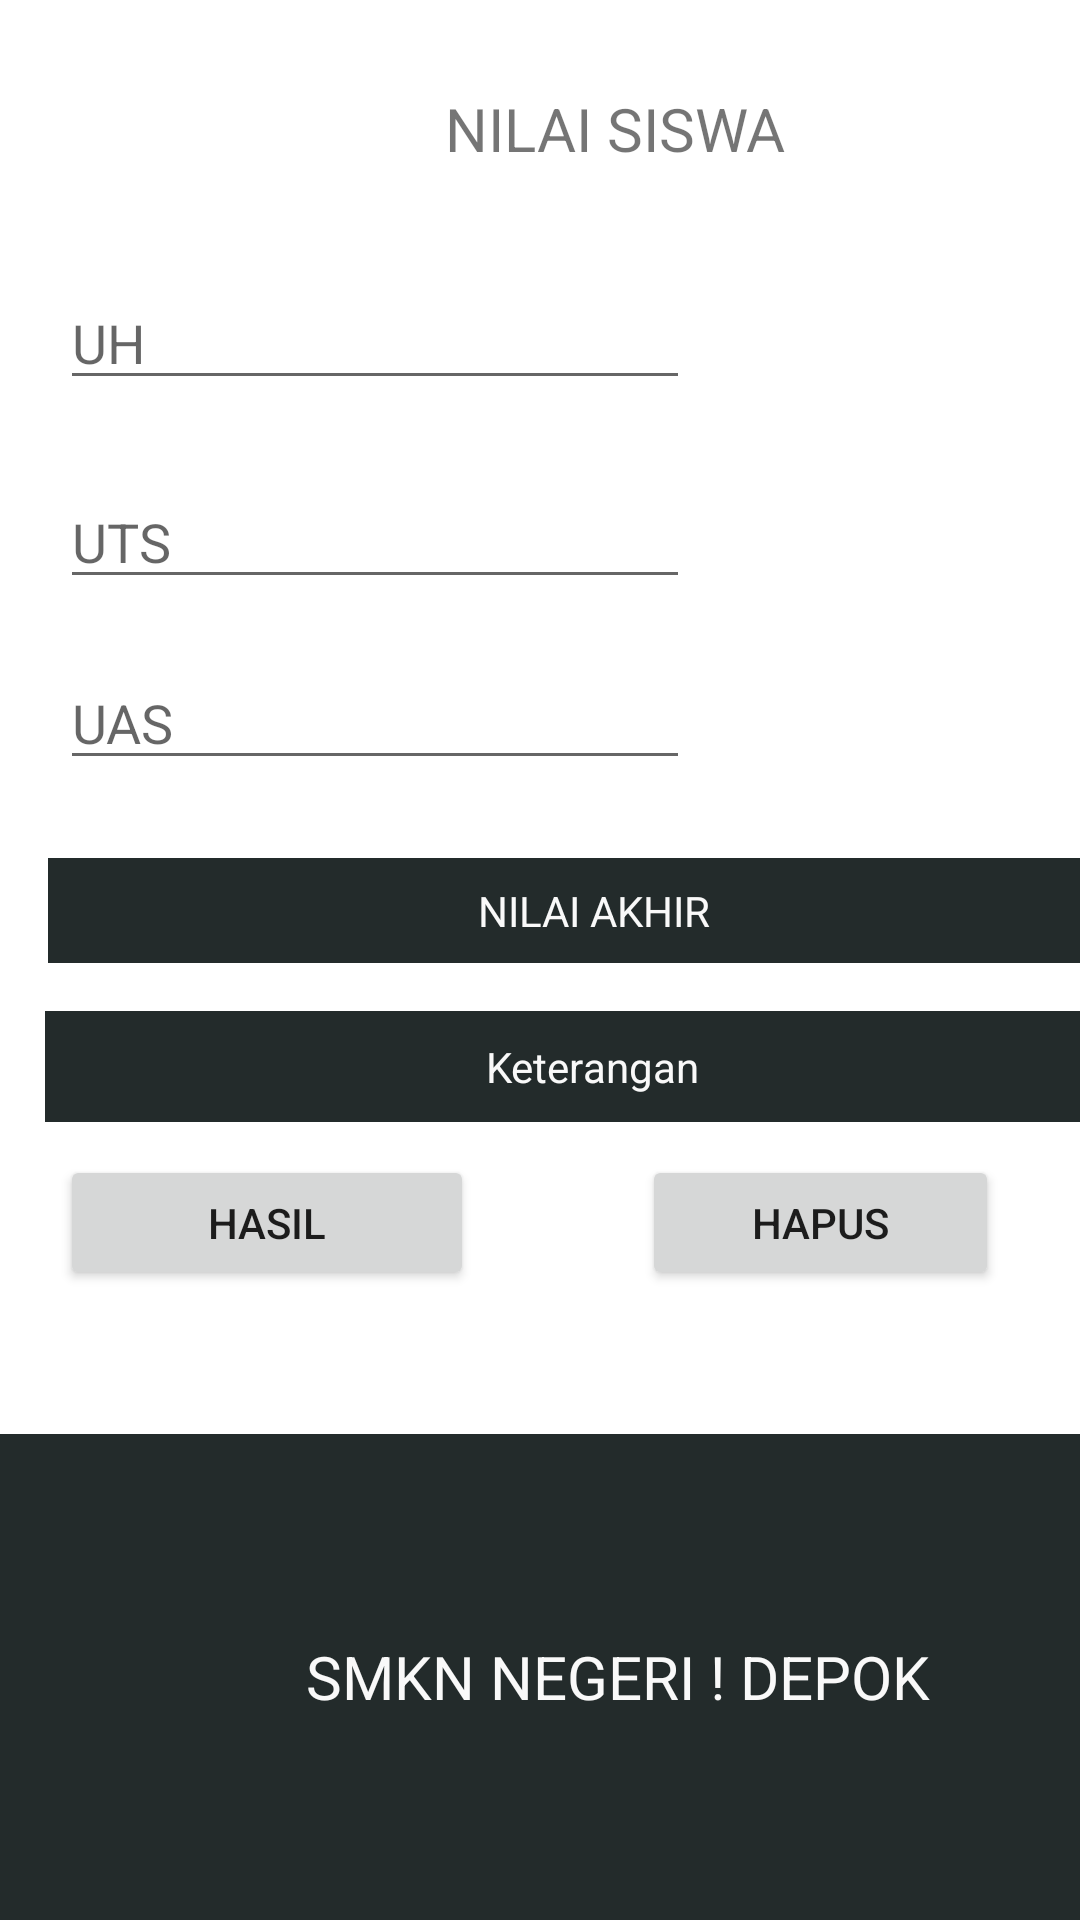

Produce the Android XML layout that renders to this screen, including the resource entries it uses.
<!-- AndroidManifest.xml: application theme Theme.PDZikriEndisyahMunanar -->
<!-- res/layout/activity_nilai.xml -->
<?xml version="1.0" encoding="utf-8"?>
<androidx.constraintlayout.widget.ConstraintLayout xmlns:android="http://schemas.android.com/apk/res/android"
    xmlns:app="http://schemas.android.com/apk/res-auto"
    xmlns:tools="http://schemas.android.com/tools"
    android:layout_width="match_parent"
    android:layout_height="match_parent"
    tools:context=".NilaiActivity">

    <EditText
        android:id="@+id/input_uh"
        android:layout_width="wrap_content"
        android:layout_height="wrap_content"
        android:layout_marginStart="20dp"
        android:layout_marginTop="32dp"
        android:ems="10"
        android:hint="UH"
        android:inputType="number"
        app:layout_constraintStart_toStartOf="parent"
        app:layout_constraintTop_toBottomOf="@+id/textView" />

    <TextView
        android:id="@+id/text_ket"
        android:layout_width="365dp"
        android:layout_height="37dp"
        android:layout_marginStart="15dp"
        android:layout_marginTop="16dp"
        android:background="@color/black_100"
        android:gravity="center"
        android:text="Keterangan"
        android:textColor="@color/soft_white"
        app:layout_constraintStart_toStartOf="parent"
        app:layout_constraintTop_toBottomOf="@+id/text_hasil" />

    <EditText
        android:id="@+id/input_uts"
        android:layout_width="wrap_content"
        android:layout_height="wrap_content"
        android:layout_marginStart="20dp"
        android:layout_marginTop="25dp"
        android:ems="10"
        android:hint="UTS"
        android:inputType="number"
        app:layout_constraintStart_toStartOf="parent"
        app:layout_constraintTop_toBottomOf="@+id/input_uh" />

    <EditText
        android:id="@+id/input_uas"
        android:layout_width="wrap_content"
        android:layout_height="wrap_content"
        android:layout_marginStart="20dp"
        android:layout_marginTop="19dp"
        android:ems="10"
        android:hint="UAS"
        android:inputType="number"
        app:layout_constraintStart_toStartOf="parent"
        app:layout_constraintTop_toBottomOf="@+id/input_uts" />

    <TextView
        android:id="@+id/text_hasil"
        android:layout_width="364dp"
        android:layout_height="35dp"
        android:layout_marginStart="16dp"
        android:layout_marginTop="26dp"
        android:background="@color/black_100"
        android:gravity="center"
        android:text="NILAI AKHIR"
        android:textColor="@color/soft_white"
        app:layout_constraintStart_toStartOf="parent"
        app:layout_constraintTop_toBottomOf="@+id/input_uas" />

    <Button
        android:id="@+id/btn_hasil"
        android:layout_width="138dp"
        android:layout_height="45dp"
        android:layout_marginStart="20dp"
        android:layout_marginBottom="48dp"
        android:onClick="hitung"
        android:text="Hasil"
        app:layout_constraintBottom_toTopOf="@+id/textView3"
        app:layout_constraintStart_toStartOf="parent" />

    <Button
        android:id="@+id/button4"
        android:layout_width="119dp"
        android:layout_height="45dp"
        android:layout_marginEnd="27dp"
        android:layout_marginBottom="48dp"
        android:onClick="hapusDataNilai"
        android:text="Hapus"
        app:layout_constraintBottom_toTopOf="@+id/textView3"
        app:layout_constraintEnd_toEndOf="parent" />

    <TextView
        android:id="@+id/textView3"
        android:layout_width="412dp"
        android:layout_height="162dp"
        android:background="@color/black_100"
        android:gravity="center"
        android:text="SMKN NEGERI ! DEPOK"
        android:textColor="@color/soft_white"
        android:textSize="20dp"
        app:layout_constraintBottom_toBottomOf="parent"
        app:layout_constraintStart_toStartOf="parent" />

    <TextView
        android:id="@+id/textView"
        android:layout_width="148dp"
        android:layout_height="34dp"
        android:layout_marginStart="131dp"
        android:layout_marginTop="26dp"
        android:gravity="center"
        android:text="NILAI SISWA"
        android:textSize="20dp"
        app:layout_constraintStart_toStartOf="parent"
        app:layout_constraintTop_toTopOf="parent" />
</androidx.constraintlayout.widget.ConstraintLayout>
<!-- resources referenced by this layout -->
<resources>
  <color name="black_100">#232B2B</color>
  <color name="soft_white">#F9F9F9</color>
  <style name="Theme.PDZikriEndisyahMunanar" parent="Theme.MaterialComponents.DayNight.NoActionBar">
          
          <item name="colorPrimary">@color/soft_white</item>
          <item name="colorPrimaryVariant">@color/black_100</item>
          <item name="colorOnPrimary">@color/black</item>
          
          <item name="colorSecondary">@color/teal_200</item>
          <item name="colorSecondaryVariant">@color/teal_700</item>
          <item name="colorOnSecondary">@color/black</item>
          
          <item name="android:statusBarColor" tools:targetApi="l">?attr/colorPrimaryVariant</item>
          
      </style>
  <color name="black">#0E1111</color>
  <color name="teal_200">#FF03DAC5</color>
  <color name="teal_700">#FF018786</color>
</resources>
